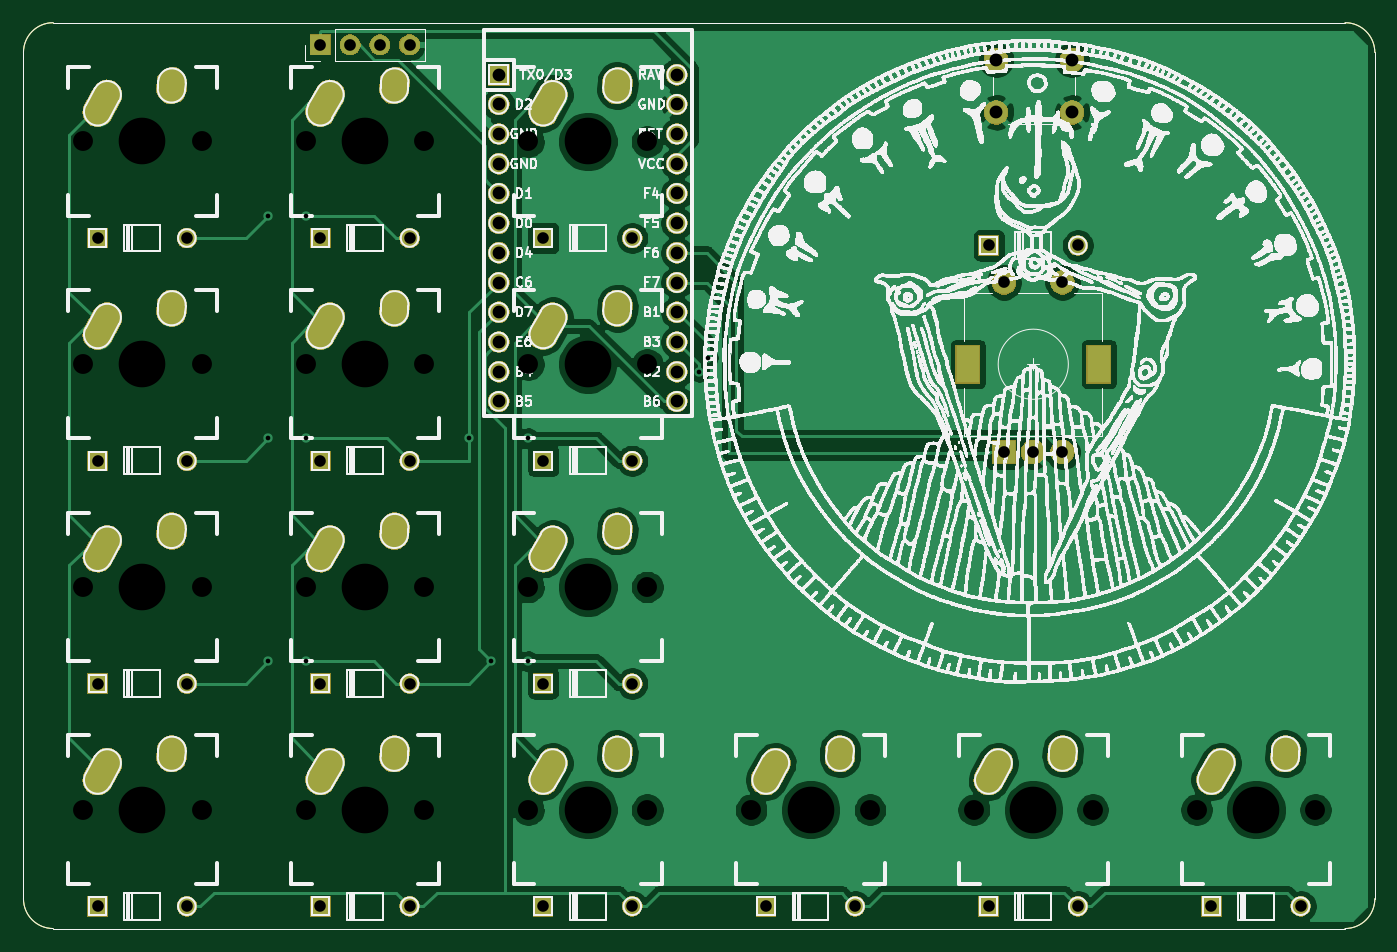
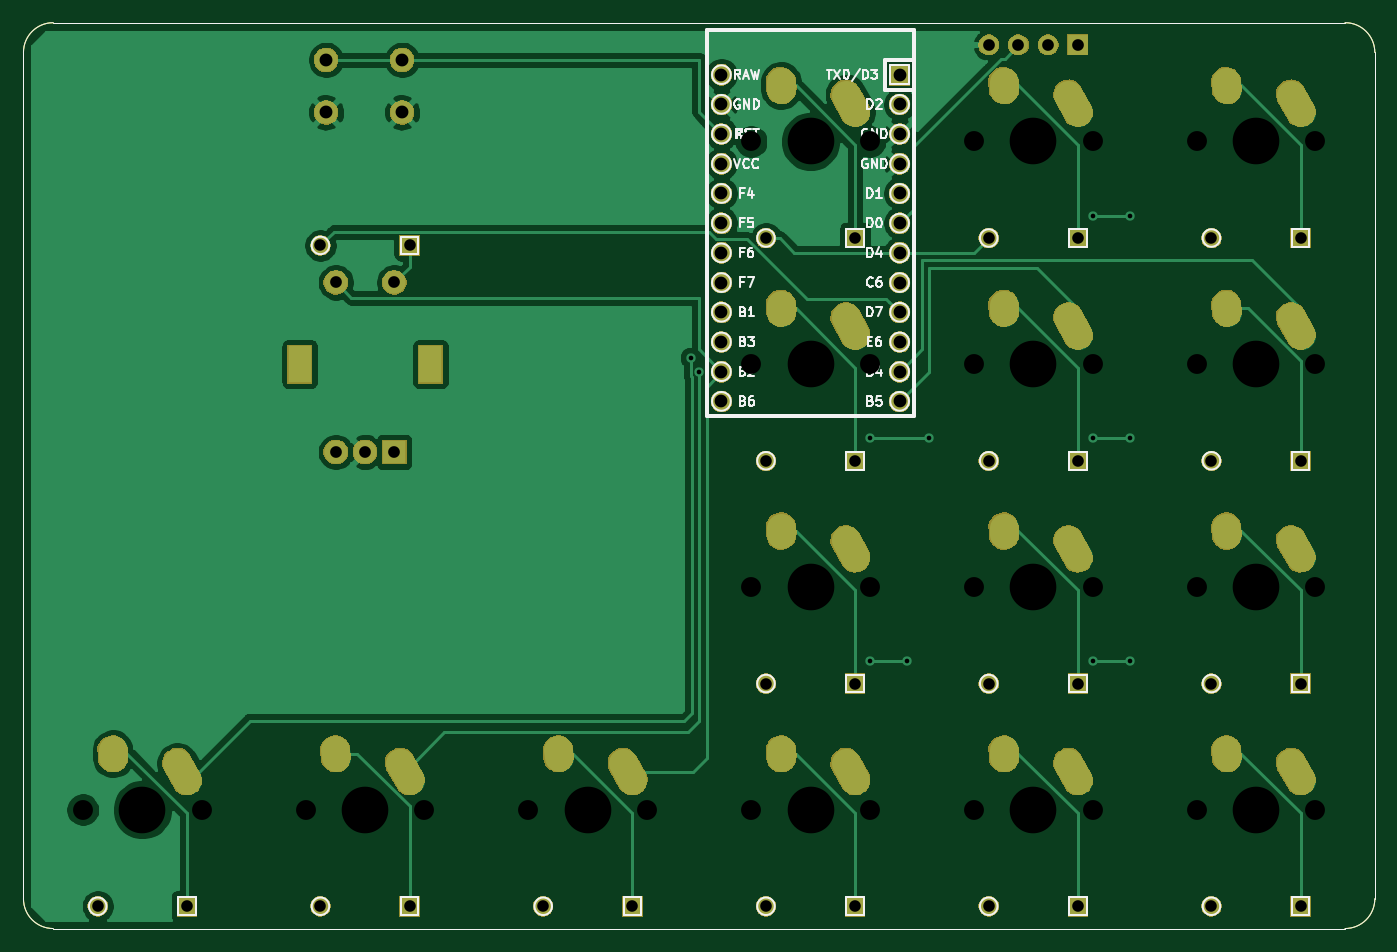
Circuit board: 8 layer files. Board 115.6 x 77.5 mm.
- bottom_copper: taro-B_Cu.gbr (70629 bytes)
- bottom_mask: taro-B_Mask.gbr (88302 bytes)
- bottom_silk: taro-B_SilkS.gbr (24417 bytes)
- outline: taro-Edge_Cuts.gbr (1016 bytes)
- top_copper: taro-F_Cu.gbr (129818 bytes)
- top_mask: taro-F_Mask.gbr (88302 bytes)
- top_silk: taro-F_SilkS.gbr (3528935 bytes)
- drill: taro.drl (3565 bytes)

=== bottom_copper: taro-B_Cu.gbr (70629 bytes, source omitted) ===
=== bottom_mask: taro-B_Mask.gbr (88302 bytes, source omitted) ===
=== bottom_silk: taro-B_SilkS.gbr (24417 bytes, source omitted) ===
=== outline: taro-Edge_Cuts.gbr ===
G04 #@! TF.GenerationSoftware,KiCad,Pcbnew,(5.1.5)-3*
G04 #@! TF.CreationDate,2020-09-12T16:36:05+03:00*
G04 [redacted]*
G04 #@! TF.SameCoordinates,Original*
G04 #@! TF.FileFunction,Profile,NP*
%FSLAX46Y46*%
G04 Gerber Fmt 4.6, Leading zero omitted, Abs format (unit mm)*
G04 Created by KiCad (PCBNEW (5.1.5)-3) date 2020-09-12 16:36:05*
%MOMM*%
%LPD*%
G04 APERTURE LIST*
G04 #@! TA.AperFunction,Profile*
%ADD10C,0.050000*%
G04 #@! TD*
G04 APERTURE END LIST*
D10*
X46355000Y-140335000D02*
X156845000Y-140335000D01*
X43815000Y-65405000D02*
X43815000Y-137795000D01*
X156845000Y-62865000D02*
X46355000Y-62865000D01*
X159385000Y-137795000D02*
X159385000Y-65405000D01*
X159385000Y-137795000D02*
G75*
G02X156845000Y-140335000I-2540000J0D01*
G01*
X46355000Y-140335000D02*
G75*
G02X43815000Y-137795000I0J2540000D01*
G01*
X43815000Y-65405000D02*
G75*
G02X46355000Y-62865000I2540000J0D01*
G01*
X156845000Y-62865000D02*
G75*
G02X159385000Y-65405000I0J-2540000D01*
G01*
M02*

=== top_copper: taro-F_Cu.gbr (129818 bytes, source omitted) ===
=== top_mask: taro-F_Mask.gbr (88302 bytes, source omitted) ===
=== top_silk: taro-F_SilkS.gbr (3528935 bytes, source omitted) ===
=== drill: taro.drl ===
M48
; DRILL file {KiCad (5.1.5)-3} date 09/12/20 16:36:08
; FORMAT={-:-/ absolute / inch / decimal}
; #@! TF.CreationDate,2020-09-12T16:36:08+03:00
; #@! TF.GenerationSoftware,Kicad,Pcbnew,(5.1.5)-3
FMAT,2
INCH
T1C0.0157
T2C0.0390
T3C0.0394
T4C0.0430
T5C0.0433
T6C0.0591
T7C0.0670
T8C0.1570
%
G90
G05
T1
X2.55Y-3.125
X2.55Y-3.875
X2.55Y-4.625
X2.675Y-3.125
X2.675Y-3.875
X2.675Y-4.625
X3.225Y-3.875
X3.3Y-4.625
X3.425Y-3.875
X3.425Y-4.625
X4.0Y-3.65
X4.0285Y-3.6035
T2
X1.975Y-4.7
X2.275Y-4.7
X5.725Y-5.45
X6.025Y-5.45
X4.975Y-3.225
X5.275Y-3.225
X3.475Y-5.45
X3.775Y-5.45
X1.975Y-5.45
X2.275Y-5.45
X4.975Y-5.45
X5.275Y-5.45
X2.725Y-3.2
X3.025Y-3.2
X1.975Y-3.2
X2.275Y-3.2
X2.725Y-3.95
X3.025Y-3.95
X2.725Y-4.7
X3.025Y-4.7
X1.975Y-3.95
X2.275Y-3.95
X3.475Y-3.95
X3.775Y-3.95
X2.725Y-5.45
X3.025Y-5.45
X3.475Y-3.2
X3.775Y-3.2
X4.225Y-5.45
X4.525Y-5.45
X3.475Y-4.7
X3.775Y-4.7
T3
X5.0266Y-3.3494
X5.0266Y-3.9203
X5.125Y-3.9203
X5.2234Y-3.3494
X5.2234Y-3.9203
X2.725Y-2.55
X2.825Y-2.55
X2.925Y-2.55
X3.025Y-2.55
T4
X3.325Y-2.65
X3.325Y-2.75
X3.325Y-2.85
X3.325Y-2.95
X3.325Y-3.05
X3.325Y-3.15
X3.325Y-3.25
X3.325Y-3.35
X3.325Y-3.45
X3.325Y-3.55
X3.325Y-3.65
X3.325Y-3.75
X3.925Y-2.65
X3.925Y-2.75
X3.925Y-2.85
X3.925Y-2.95
X3.925Y-3.05
X3.925Y-3.15
X3.925Y-3.25
X3.925Y-3.35
X3.925Y-3.45
X3.925Y-3.55
X3.925Y-3.65
X3.925Y-3.75
T5
X5.0Y-2.6
X5.0Y-2.7772
X5.2559Y-2.6
X5.2559Y-2.7772
T7
X3.425Y-2.875
X3.825Y-2.875
X1.925Y-2.875
X2.325Y-2.875
X1.925Y-4.375
X2.325Y-4.375
X3.425Y-3.625
X3.825Y-3.625
X4.175Y-5.125
X4.575Y-5.125
X2.675Y-2.875
X3.075Y-2.875
X2.675Y-4.375
X3.075Y-4.375
X3.425Y-4.375
X3.825Y-4.375
X2.675Y-5.125
X3.075Y-5.125
X3.425Y-5.125
X3.825Y-5.125
X4.925Y-5.125
X5.325Y-5.125
X1.925Y-3.625
X2.325Y-3.625
X2.675Y-3.625
X3.075Y-3.625
X5.675Y-5.125
X6.075Y-5.125
X1.925Y-5.125
X2.325Y-5.125
T8
X5.125Y-5.125
X2.125Y-3.625
X2.875Y-3.625
X5.875Y-5.125
X2.125Y-5.125
X3.625Y-2.875
X2.125Y-2.875
X2.125Y-4.375
X3.625Y-3.625
X4.375Y-5.125
X2.875Y-2.875
X2.875Y-4.375
X3.625Y-4.375
X2.875Y-5.125
X3.625Y-5.125
T6
G00X5.0069Y-4.9675
M15
G01X4.975Y-5.025
M16
G05
G00X5.225Y-4.925
M15
G01X5.2234Y-4.9478
M16
G05
G00X2.0069Y-3.4675
M15
G01X1.975Y-3.525
M16
G05
G00X2.225Y-3.425
M15
G01X2.2234Y-3.4478
M16
G05
G00X2.7569Y-3.4675
M15
G01X2.725Y-3.525
M16
G05
G00X2.975Y-3.425
M15
G01X2.9734Y-3.4478
M16
G05
G00X5.7569Y-4.9675
M15
G01X5.725Y-5.025
M16
G05
G00X5.975Y-4.925
M15
G01X5.9734Y-4.9478
M16
G05
G00X2.0069Y-4.9675
M15
G01X1.975Y-5.025
M16
G05
G00X2.225Y-4.925
M15
G01X2.2234Y-4.9478
M16
G05
G00X3.5069Y-2.7175
M15
G01X3.475Y-2.775
M16
G05
G00X3.725Y-2.675
M15
G01X3.7234Y-2.6978
M16
G05
G00X2.0069Y-2.7175
M15
G01X1.975Y-2.775
M16
G05
G00X2.225Y-2.675
M15
G01X2.2234Y-2.6978
M16
G05
G00X4.9045Y-3.6506
M15
G01X4.9045Y-3.5994
M16
G05
G00X5.3455Y-3.6506
M15
G01X5.3455Y-3.5994
M16
G05
G00X2.0069Y-4.2175
M15
G01X1.975Y-4.275
M16
G05
G00X2.225Y-4.175
M15
G01X2.2234Y-4.1978
M16
G05
G00X3.5069Y-3.4675
M15
G01X3.475Y-3.525
M16
G05
G00X3.725Y-3.425
M15
G01X3.7234Y-3.4478
M16
G05
G00X4.2569Y-4.9675
M15
G01X4.225Y-5.025
M16
G05
G00X4.475Y-4.925
M15
G01X4.4734Y-4.9478
M16
G05
G00X2.7569Y-2.7175
M15
G01X2.725Y-2.775
M16
G05
G00X2.975Y-2.675
M15
G01X2.9734Y-2.6978
M16
G05
G00X2.7569Y-4.2175
M15
G01X2.725Y-4.275
M16
G05
G00X2.975Y-4.175
M15
G01X2.9734Y-4.1978
M16
G05
G00X3.5069Y-4.2175
M15
G01X3.475Y-4.275
M16
G05
G00X3.725Y-4.175
M15
G01X3.7234Y-4.1978
M16
G05
G00X2.7569Y-4.9675
M15
G01X2.725Y-5.025
M16
G05
G00X2.975Y-4.925
M15
G01X2.9734Y-4.9478
M16
G05
G00X3.5069Y-4.9675
M15
G01X3.475Y-5.025
M16
G05
G00X3.725Y-4.925
M15
G01X3.7234Y-4.9478
M16
G05
T0
M30

